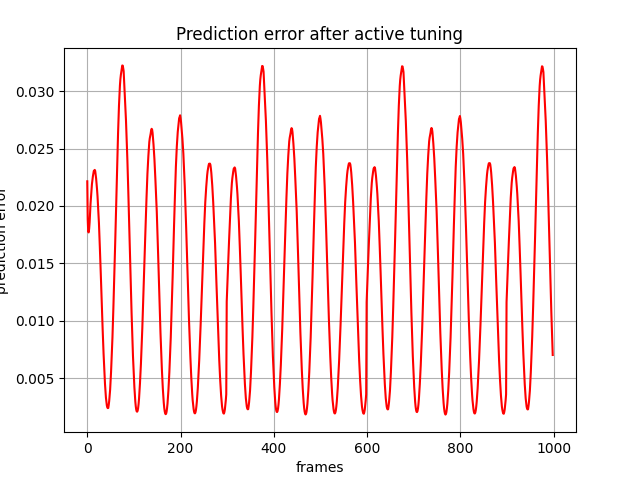

Data behind this chart, as committed beside it:
, 0
0, 0.02215
1, 0.01881
2, 0.01778
3, 0.01769
4, 0.01801
5, 0.01856
6, 0.01941
7, 0.0202
8, 0.02078
9, 0.02136
10, 0.02191
11, 0.02229
12, 0.02257
13, 0.02283
14, 0.02305
15, 0.02309
16, 0.02314
17, 0.02306
18, 0.02274
19, 0.02238
20, 0.02194
21, 0.02142
22, 0.02083
23, 0.0201
24, 0.0193
25, 0.01851
26, 0.01731
27, 0.01635
28, 0.01525
29, 0.01404
30, 0.01278
31, 0.01156
32, 0.01038
33, 0.009217
34, 0.008098
35, 0.007077
36, 0.006155
37, 0.005273
38, 0.004484
39, 0.003852
40, 0.003294
41, 0.0029
42, 0.002595
43, 0.002434
44, 0.002377
45, 0.00239
46, 0.002653
47, 0.002998
48, 0.003437
49, 0.003974
50, 0.004673
51, 0.005531
52, 0.006476
53, 0.007483
54, 0.00855
55, 0.009768
56, 0.01113
57, 0.01252
58, 0.01395
59, 0.01544
... 939 more rows
